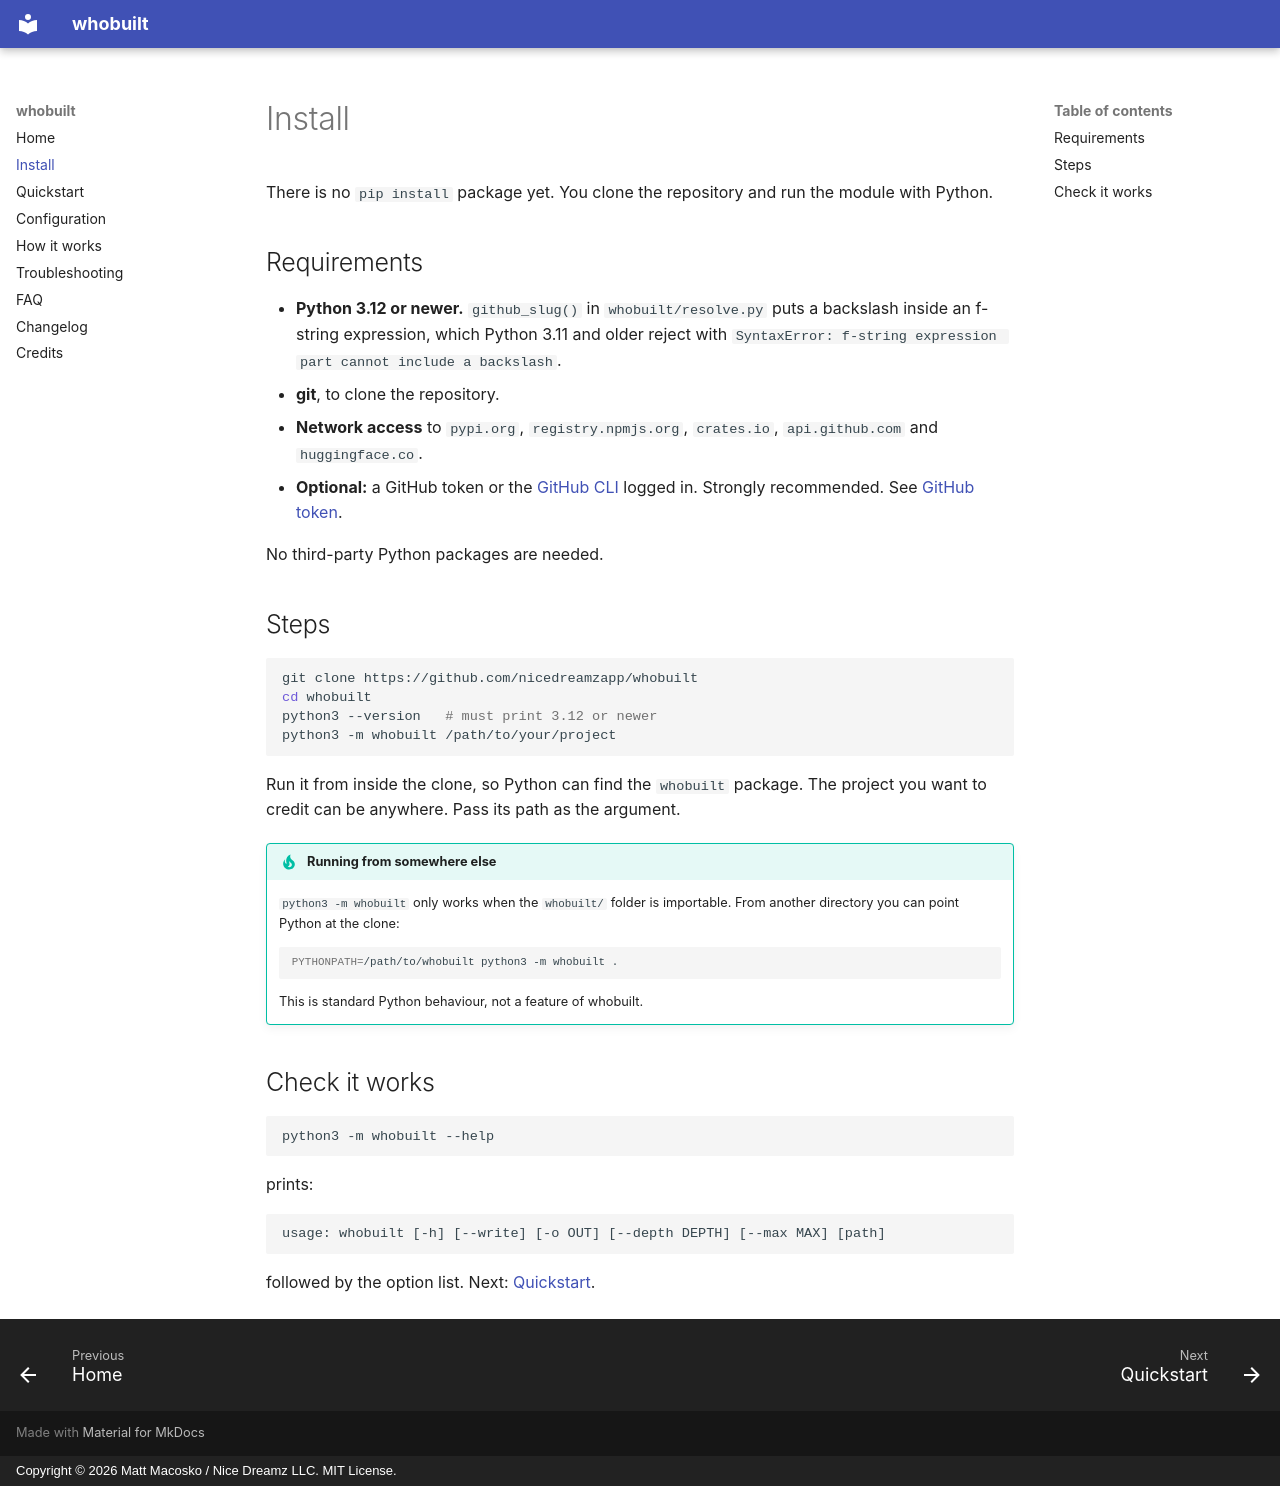

repository: nicedreamzapp/whobuilt · page: install/index.html · generator: mkdocs · copyright: Copyright © 2026 Matt Macosko / Nice Dreamz LLC. MIT License.

---
title: Install whobuilt (Python 3.12+, no dependencies)
description: How to install whobuilt. Clone the repository and run it with Python 3.12 or newer. There is no pip package and nothing else to install.
---

# Install

There is no `pip install` package yet. You clone the repository and run the module with
Python.

## Requirements

- **Python 3.12 or newer.** `github_slug()` in `whobuilt/resolve.py` puts a backslash
  inside an f-string expression, which Python 3.11 and older reject with
  `SyntaxError: f-string expression part cannot include a backslash`.
- **git**, to clone the repository.
- **Network access** to `pypi.org`, `registry.npmjs.org`, `crates.io`, `api.github.com`
  and `huggingface.co`.
- **Optional:** a GitHub token or the [GitHub CLI](https://cli.github.com/) logged in.
  Strongly recommended. See [GitHub token](configuration.md#github-token).

No third-party Python packages are needed.

## Steps

```bash
git clone https://github.com/nicedreamzapp/whobuilt
cd whobuilt
python3 --version   # must print 3.12 or newer
python3 -m whobuilt /path/to/your/project
```

Run it from inside the clone, so Python can find the `whobuilt` package. The project you
want to credit can be anywhere. Pass its path as the argument.

!!! tip "Running from somewhere else"
    `python3 -m whobuilt` only works when the `whobuilt/` folder is importable. From
    another directory you can point Python at the clone:

    ```bash
    PYTHONPATH=/path/to/whobuilt python3 -m whobuilt .
    ```

    This is standard Python behaviour, not a feature of whobuilt.

## Check it works

```bash
python3 -m whobuilt --help
```

prints:

```text
usage: whobuilt [-h] [--write] [-o OUT] [--depth DEPTH] [--max MAX] [path]
```

followed by the option list. Next: [Quickstart](quickstart.md).
